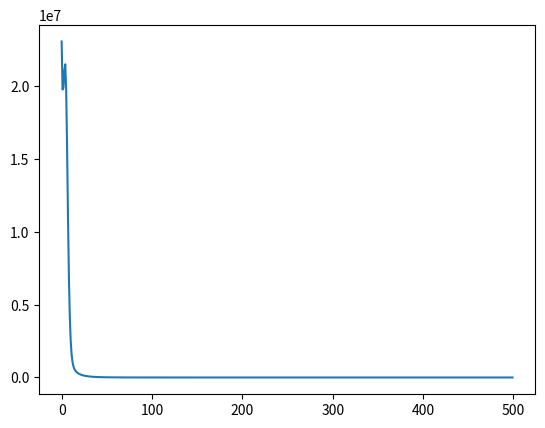

The matplotlib source for this figure:
#使用numpy实现正向传播和反向传播
import numpy as np
import matplotlib.pyplot as plt

#N为数据批量大小，D_in为输入的维度，D_out为输出维度,H为中间层输出个数
N,D_in,H,D_out=64,1000,100,10

x=np.random.randn(N,D_in)
y=np.random.randn(N,D_out)

w1=np.random.randn(D_in,H)
w2=np.random.randn(H,D_out)

learning_rate=1e-6

loss_p=list()

for t in range(500):
    h=x.dot(w1)
    h_relu=np.maximum(h,0)
    y_pred=h_relu.dot(w2)

    loss=np.square(y_pred-y).sum()
    loss_p.append(loss)
    print("epoches:",t+1,",   loss:",loss)

    grad_y_pred=2.0*(y_pred-y)
    grad_w2=h_relu.T.dot(grad_y_pred)
    grad_h_relu=grad_y_pred.dot(w2.T)
    grad_h=grad_h_relu.copy()
    grad_h[h<0]=0
    grad_w1=x.T.dot(grad_h)

    w1-=learning_rate*grad_w1
    w2-=learning_rate*grad_w2

x=np.arange(500)
y=loss_p

plt.plot(x,y,)
plt.show()
